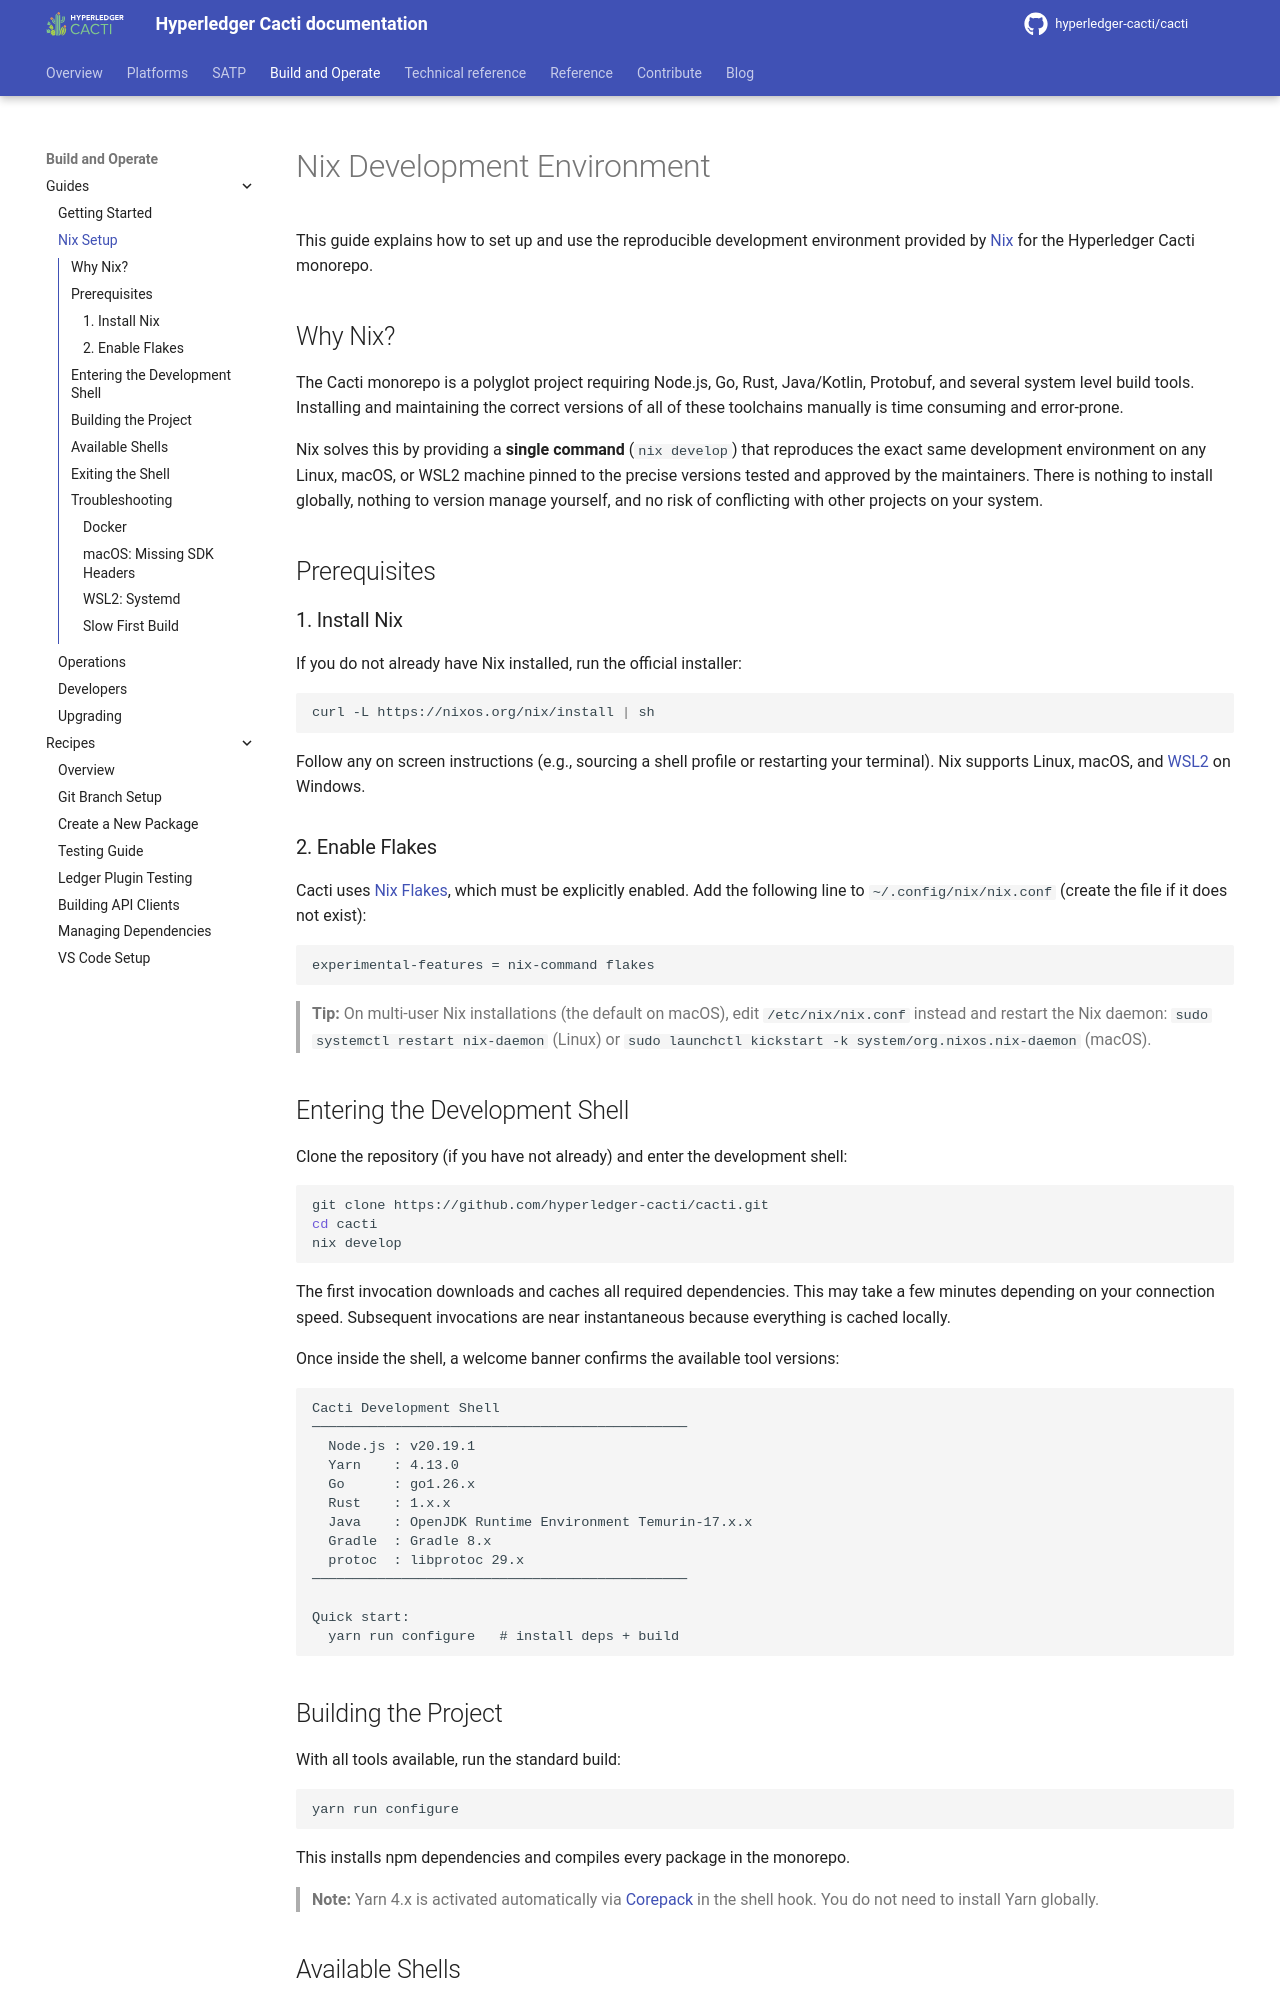

repository: hyperledger-cacti/cacti · page: dev/guides/nix-setup/index.html · generator: mkdocs

# Nix Development Environment

This guide explains how to set up and use the reproducible development
environment provided by [Nix](https://nixos.org/) for the Hyperledger Cacti
monorepo.

## Why Nix?

The Cacti monorepo is a polyglot project requiring Node.js, Go, Rust,
Java/Kotlin, Protobuf, and several system level build tools. Installing and
maintaining the correct versions of all of these toolchains manually is
time consuming and error-prone.

The repository's Nix flake provides development shells selected by
`flake.lock`, reducing the need to install each toolchain manually. The
flake defines shells for Linux and macOS; Windows users run Nix inside
WSL 2. Platform support in the flake is not a guarantee that every package
build has been tested on every platform.

For a walkthrough covering environment setup, a package build, and unit
tests, see the [development environment quickstart](development-environment.md).

## Prerequisites

### 1. Install Nix

If you do not already have Nix installed, run the official installer:

```bash
curl -L https://nixos.org/nix/install | sh
```

Follow any on screen instructions (e.g., sourcing a shell profile or
restarting your terminal). Nix supports Linux, macOS, and
[WSL2](https://learn.microsoft.com/en-us/windows/wsl/install) on Windows.

### 2. Enable Flakes

Cacti uses [Nix Flakes](https://wiki.nixos.org/wiki/Flakes), which must be
explicitly enabled. Add the following line to `~/.config/nix/nix.conf`
(create the file if it does not exist):

```text
experimental-features = nix-command flakes
```

> **Tip:** On multi-user Nix installations (the default on macOS), edit
> `/etc/nix/nix.conf` instead and restart the Nix daemon:
> `sudo systemctl restart nix-daemon` (Linux) or
> `sudo launchctl kickstart -k system/org.nixos.nix-daemon` (macOS).

## Entering the Development Shell

Clone the repository (if you have not already) and enter the development
shell:

```bash
git clone https://github.com/hyperledger-cacti/cacti.git
cd cacti
nix develop
```

The first invocation downloads and caches all required dependencies. This
may take a few minutes depending on your connection speed. Subsequent
invocations are near instantaneous because everything is cached locally.

Once inside the shell, a welcome banner reports the selected tool versions.
Check the active runtime and package manager with:

```bash
node --version
yarn --version
```
